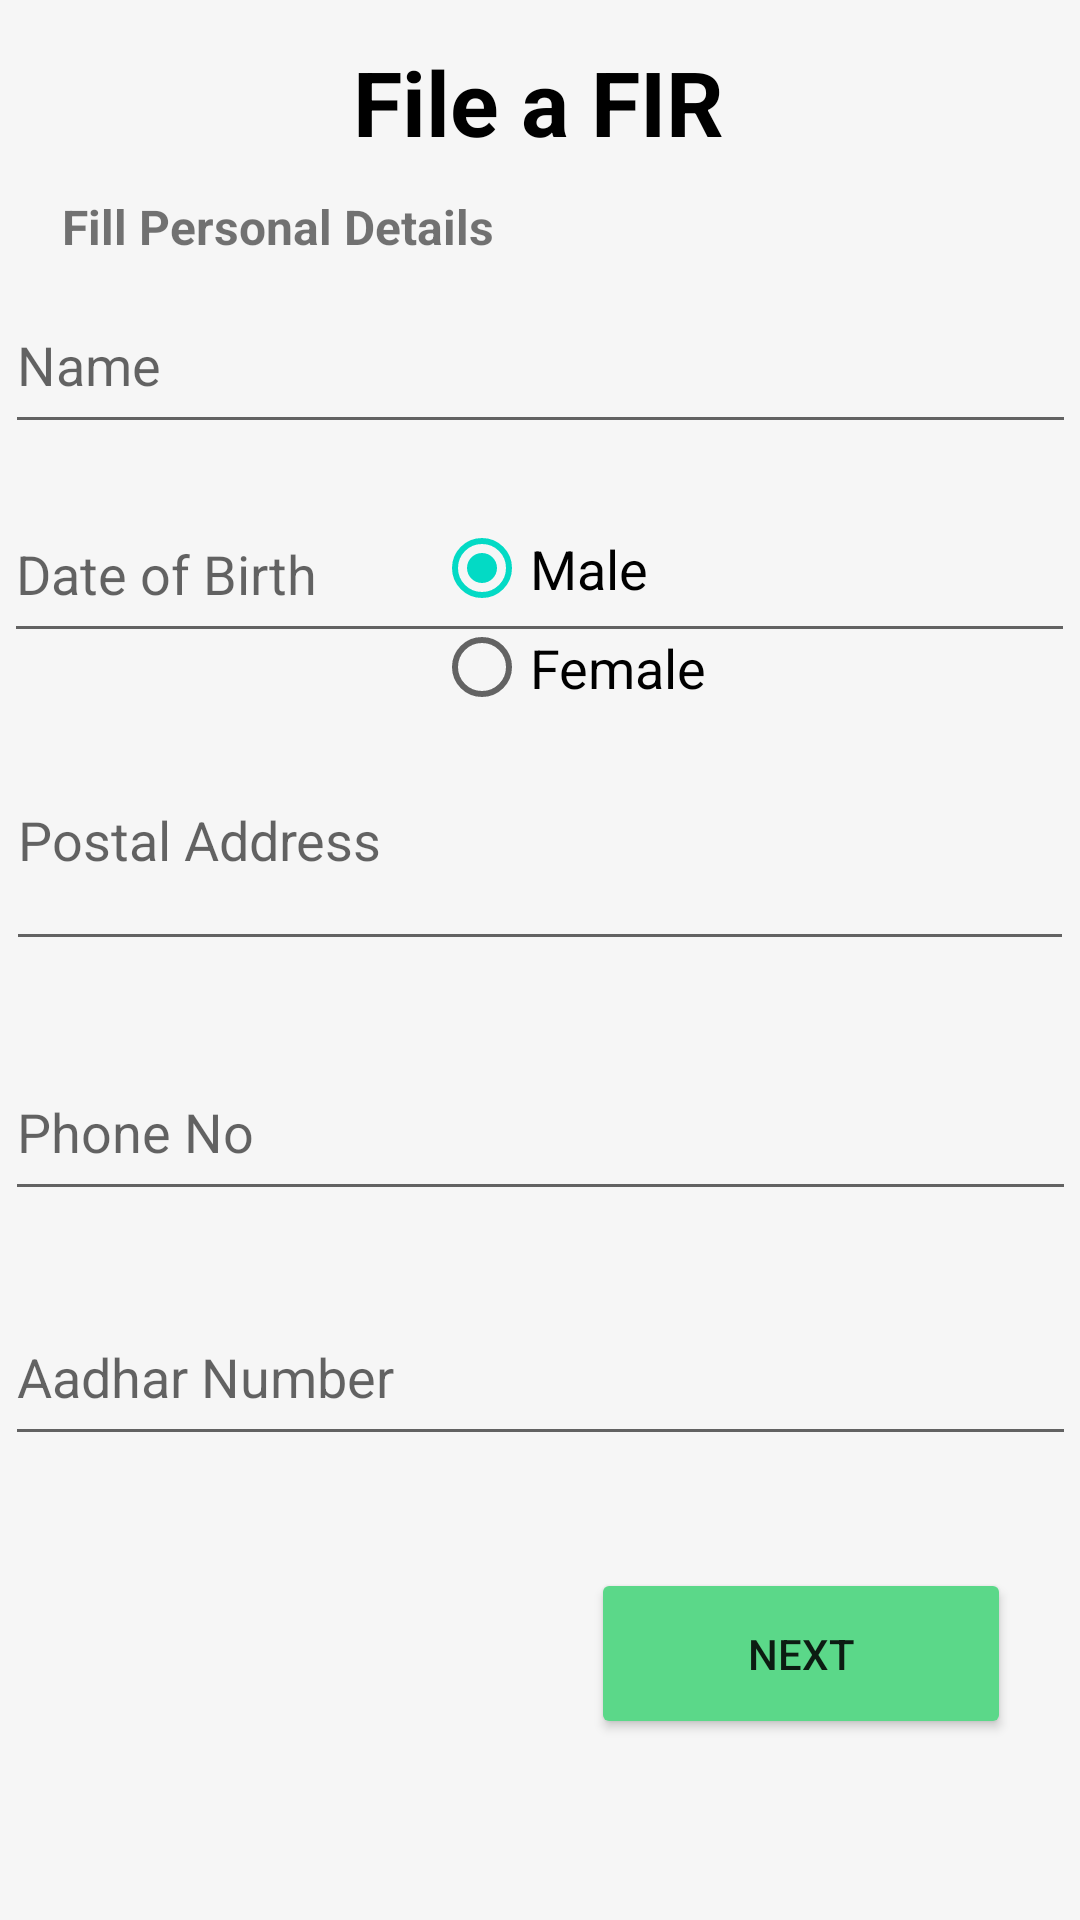

Android layout source for this screen:
<!-- AndroidManifest.xml: application theme AppTheme -->
<!-- res/layout/fragment_fir.xml -->
<?xml version="1.0" encoding="utf-8"?>
<androidx.constraintlayout.widget.ConstraintLayout xmlns:android="http://schemas.android.com/apk/res/android"
    xmlns:app="http://schemas.android.com/apk/res-auto"
    xmlns:tools="http://schemas.android.com/tools"
    android:id="@+id/firpage1"
    android:layout_width="match_parent"
    android:layout_height="match_parent"
    android:background="#F6F6F6"
    tools:context=".FirFragment">

    <TextView
        android:id="@+id/textView5"
        android:layout_width="wrap_content"
        android:layout_height="wrap_content"
        android:text="File a FIR"
        android:textAlignment="center"
        android:textColor="#000000"
        android:textSize="30sp"
        android:textStyle="bold"
        app:layout_constraintBottom_toBottomOf="parent"
        app:layout_constraintEnd_toEndOf="parent"
        app:layout_constraintHorizontal_bias="0.498"
        app:layout_constraintStart_toStartOf="parent"
        app:layout_constraintTop_toTopOf="parent"
        app:layout_constraintVertical_bias="0.023" />

    <EditText
        android:id="@+id/firname"
        android:layout_width="357dp"
        android:layout_height="56dp"
        android:ems="10"
        android:hint="Name"
        android:inputType="textPersonName"
        app:layout_constraintBottom_toBottomOf="parent"
        app:layout_constraintEnd_toEndOf="parent"
        app:layout_constraintStart_toStartOf="parent"
        app:layout_constraintTop_toBottomOf="@+id/textView5"
        app:layout_constraintVertical_bias="0.072" />

    <RadioGroup
        android:id="@+id/radiogenderfir"
        android:layout_width="106dp"
        android:layout_height="92dp"
        android:layout_marginEnd="116dp"
        android:layout_marginBottom="484dp"
        app:layout_constraintBottom_toBottomOf="parent"
        app:layout_constraintEnd_toEndOf="parent"
        app:layout_constraintHorizontal_bias="0.449"
        app:layout_constraintStart_toEndOf="@+id/textView9"
        app:layout_constraintTop_toBottomOf="@+id/firname"
        app:layout_constraintVertical_bias="0.0">

        <RadioButton
            android:id="@+id/maleradiofir"
            android:layout_width="110dp"
            android:layout_height="33dp"
            android:layout_marginTop="25dp"
            android:checked="true"
            android:text="@string/radio_male"
            android:textSize="18sp"
            app:layout_constraintBottom_toBottomOf="parent"
            app:layout_constraintEnd_toEndOf="parent"
            app:layout_constraintHorizontal_bias="0.194"
            app:layout_constraintStart_toEndOf="@+id/textView3"
            app:layout_constraintTop_toBottomOf="@+id/phone"
            app:layout_constraintVertical_bias="0.0" />

        <RadioButton
            android:id="@+id/femaleradiofir"
            android:layout_width="110dp"
            android:layout_height="33dp"
            android:layout_marginBottom="460dp"
            android:text="@string/radio_female"
            android:textSize="18sp"
            app:layout_constraintBottom_toBottomOf="parent"
            app:layout_constraintEnd_toEndOf="parent"
            app:layout_constraintHorizontal_bias="0.588"
            app:layout_constraintStart_toStartOf="parent"
            app:layout_constraintTop_toBottomOf="@+id/maleradiofir" />
    </RadioGroup>

    <TextView
        android:id="@+id/textView9"
        android:layout_width="128dp"
        android:layout_height="56dp"
        android:layout_marginTop="31dp"
        android:layout_marginBottom="536dp"
        android:gravity="center"
        android:text="Select Gender"
        android:textColor="#000000"
        android:textSize="18sp"
        app:layout_constraintBottom_toBottomOf="parent"
        app:layout_constraintEnd_toEndOf="parent"
        app:layout_constraintHorizontal_bias="0.095"
        app:layout_constraintStart_toStartOf="parent"
        app:layout_constraintTop_toBottomOf="@+id/firname"
        app:layout_constraintVertical_bias="0.346" />

    <EditText
        android:id="@+id/DOBfir"
        android:layout_width="357dp"
        android:layout_height="56dp"
        android:ems="10"
        android:hint="Date of Birth"
        android:inputType="date"
        app:layout_constraintBottom_toBottomOf="parent"
        app:layout_constraintEnd_toEndOf="parent"
        app:layout_constraintHorizontal_bias="0.481"
        app:layout_constraintStart_toStartOf="parent"
        app:layout_constraintTop_toBottomOf="@+id/textView9"
        app:layout_constraintVertical_bias="0.097" />

    <EditText
        android:id="@+id/postalfir"
        android:layout_width="356dp"
        android:layout_height="84dp"
        android:ems="10"
        android:hint="Postal Address"
        android:inputType="textPostalAddress"
        app:layout_constraintBottom_toBottomOf="parent"
        app:layout_constraintEnd_toEndOf="parent"
        app:layout_constraintHorizontal_bias="0.49"
        app:layout_constraintStart_toStartOf="parent"
        app:layout_constraintTop_toBottomOf="@+id/DOBfir"
        app:layout_constraintVertical_bias="0.055" />

    <TextView
        android:id="@+id/textView10"
        android:layout_width="wrap_content"
        android:layout_height="wrap_content"
        android:text="Fill Personal Details"
        android:textSize="16sp"
        android:textStyle="bold"
        app:layout_constraintBottom_toTopOf="@+id/firname"
        app:layout_constraintEnd_toEndOf="parent"
        app:layout_constraintHorizontal_bias="0.095"
        app:layout_constraintStart_toStartOf="parent"
        app:layout_constraintTop_toBottomOf="@+id/textView5"
        app:layout_constraintVertical_bias="0.652" />

    <EditText
        android:id="@+id/phonenofir"
        android:layout_width="357dp"
        android:layout_height="56dp"
        android:ems="10"
        android:hint="Phone No"
        android:inputType="phone"
        app:layout_constraintBottom_toBottomOf="parent"
        app:layout_constraintEnd_toEndOf="parent"
        app:layout_constraintStart_toStartOf="parent"
        app:layout_constraintTop_toBottomOf="@+id/postalfir"
        app:layout_constraintVertical_bias="0.104" />

    <EditText
        android:id="@+id/aadharfir"
        android:layout_width="357dp"
        android:layout_height="56dp"
        android:hint="Aadhar Number"
        android:inputType="number"
        android:maxLength="12"
        app:layout_constraintBottom_toBottomOf="parent"
        app:layout_constraintEnd_toEndOf="parent"
        app:layout_constraintStart_toStartOf="parent"
        app:layout_constraintTop_toBottomOf="@+id/phonenofir"
        app:layout_constraintVertical_bias="0.142" />

    <Button
        android:id="@+id/firnext1"
        android:layout_width="140dp"
        android:layout_height="57dp"
        android:backgroundTint="#5BD889"
        android:text="Next"
        app:layout_constraintBottom_toBottomOf="parent"
        app:layout_constraintEnd_toEndOf="parent"
        app:layout_constraintHorizontal_bias="0.896"
        app:layout_constraintStart_toStartOf="parent"
        app:layout_constraintTop_toBottomOf="@+id/aadharfir"
        app:layout_constraintVertical_bias="0.382" />

</androidx.constraintlayout.widget.ConstraintLayout>
<!-- resources referenced by this layout -->
<resources>
  <string name="radio_female">Female</string>
  <string name="radio_male">Male</string>
  <style name="AppTheme" parent="Theme.AppCompat.Light.DarkActionBar">
          
          <item name="colorPrimary">@color/colorPrimary</item>
          <item name="colorPrimaryDark">@color/colorPrimaryDark</item>
          <item name="colorAccent">@color/colorAccent</item>
      </style>
  <color name="colorPrimary">#6200EE</color>
  <color name="colorPrimaryDark">#3700B3</color>
  <color name="colorAccent">#03DAC5</color>
</resources>
